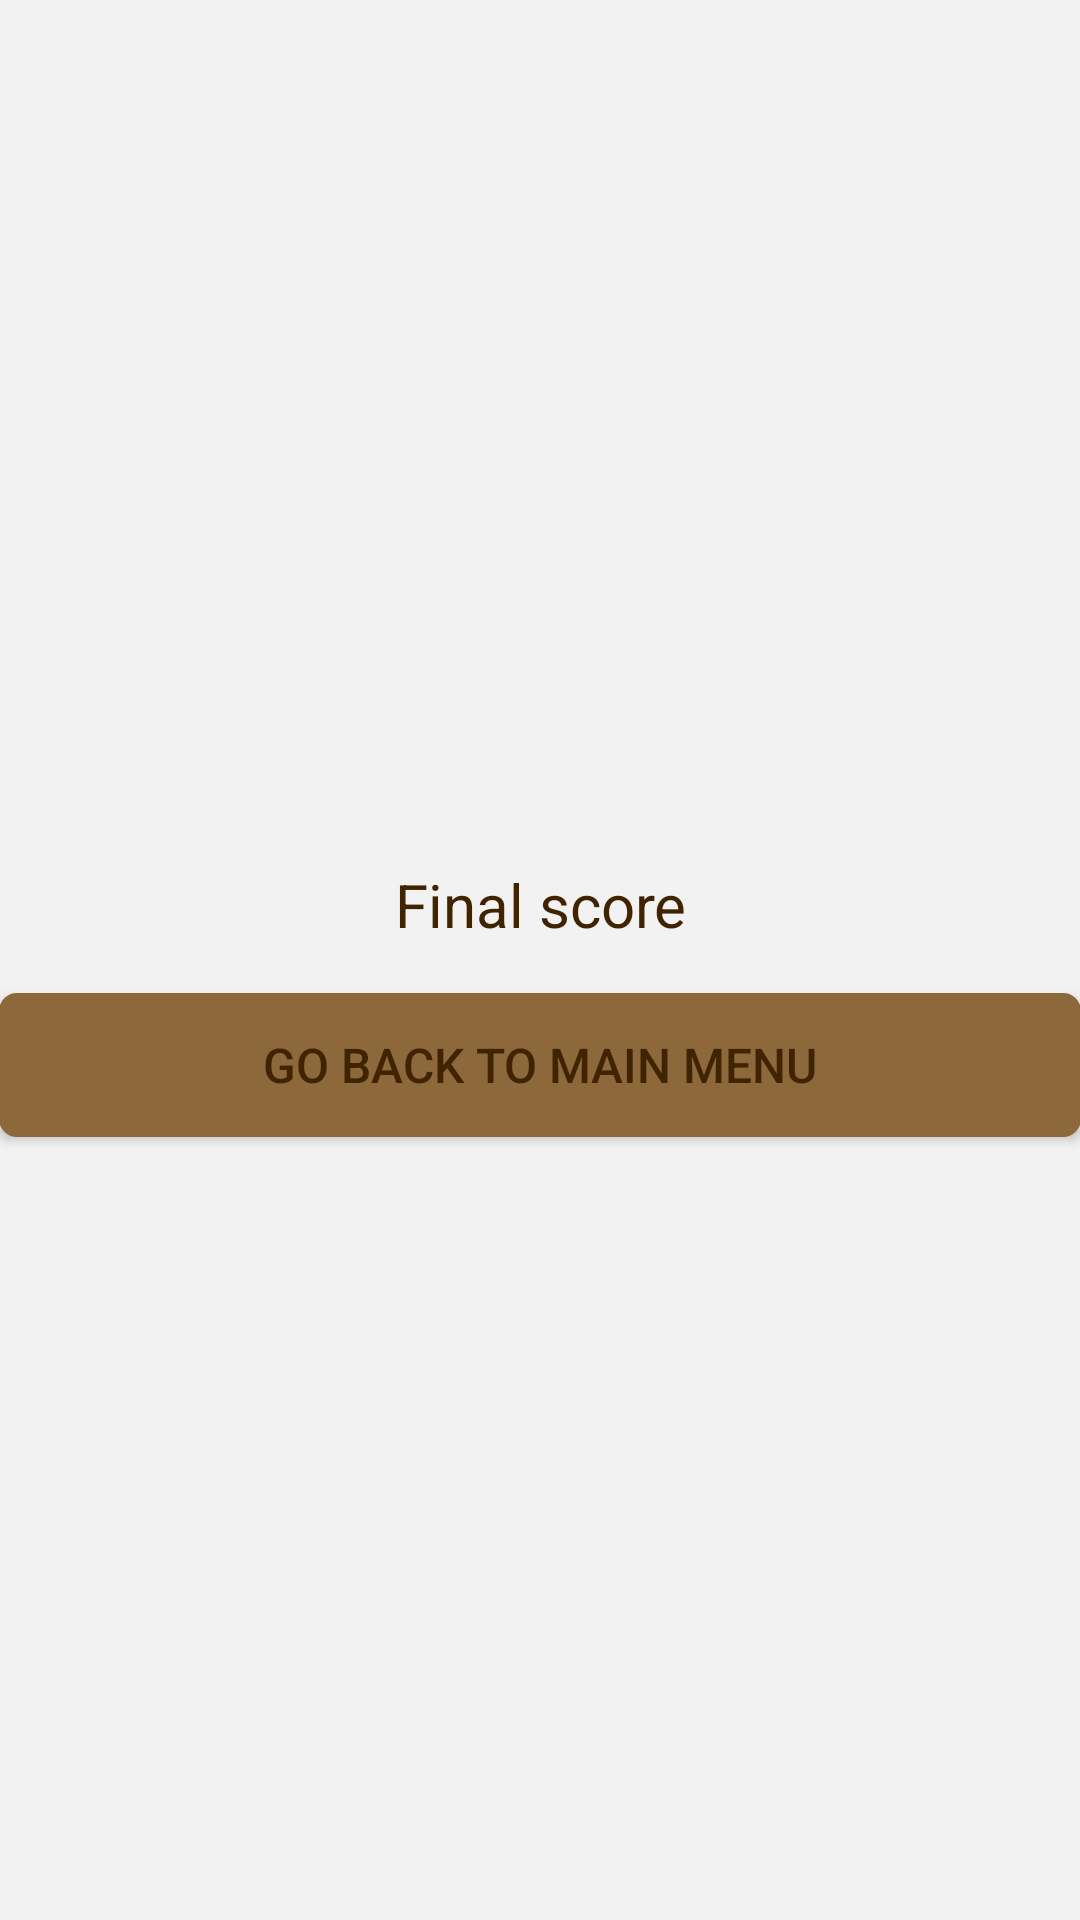

Layout XML and referenced resources for this Android screen:
<!-- AndroidManifest.xml: activity theme AppTheme -->
<!-- res/layout/activity_finish.xml -->
<?xml version="1.0" encoding="utf-8"?>
<LinearLayout xmlns:android="http://schemas.android.com/apk/res/android"
    xmlns:tools="http://schemas.android.com/tools"
    android:id="@+id/activity_main"
    android:layout_width="match_parent"
    android:layout_height="match_parent"
    android:background="@color/colorAccent"
    android:gravity="center"
    android:orientation="vertical"
    android:paddingBottom="@dimen/activity_vertical_margin"
    android:paddingLeft="@dimen/activity_horizontal_margin"
    android:paddingRight="@dimen/activity_horizontal_margin"
    android:paddingTop="@dimen/activity_vertical_margin"
    tools:context="com.example.android.quizapp.MainActivity">

    <TextView
        android:id="@+id/congratulations"
        style="@style/button_edit"
        android:layout_width="match_parent"
        android:layout_height="wrap_content"
        tools:text="@string/congratulations" />

    <TextView
        android:id="@+id/final_score"
        style="@style/button_edit"
        android:text="@string/final_score"/>

    <Button
        android:id="@+id/button_back_menu"
        style="@style/button_typical"
        android:text="@string/button_back_menu"/>

</LinearLayout>
<!-- resources referenced by this layout -->
<resources>
  <color name="colorAccent">#F2F2F2</color>
  <string name="button_back_menu">Go back to main menu</string>
  <string name="congratulations">Congratulations</string>
  <string name="final_score">Final score</string>
  <style name="button_edit">
          <item name="android:layout_marginBottom">8dp</item>
          <item name="android:textSize">20sp</item>
          <item name="android:gravity">center</item>
          <item name="android:inputType">textCapWords</item>
          <item name="android:layout_width">match_parent</item>
          <item name="android:layout_height">wrap_content</item>
          <item name="android:textColor">@color/colorPrimaryDark</item>
      </style>
  <style name="button_typical">
          <item name="android:layout_marginTop">8dp</item>
          <item name="android:layout_marginBottom">8dp</item>
          <item name="android:background">@drawable/button_typical</item>
          <item name="android:textSize">16sp</item>
          <item name="android:layout_width">match_parent</item>
          <item name="android:layout_height">wrap_content</item>
          <item name="android:textColor">@color/colorPrimaryDark</item>
      </style>
  <style name="AppTheme" parent="Theme.AppCompat.Light.DarkActionBar">
          
          <item name="colorPrimary">@color/colorPrimary</item>
          <item name="colorPrimaryDark">@color/colorPrimaryDark</item>
          <item name="colorAccent">@color/colorAccent</item>
      </style>
  <color name="colorPrimaryDark">#402401</color>
  <!-- drawable button_typical (drawable) -->
  <?xml version="1.0" encoding="utf-8"?>
  <selector xmlns:android="http://schemas.android.com/apk/res/android">
      <item android:state_pressed="true">
          <shape android:shape="rectangle">
              <corners android:radius="5dp"/>
              <solid android:color="@color/colorPrimary"/>
              <stroke android:width="2dp" android:color="@color/colorPrimaryDark"/>
          </shape>
      </item>
      <item android:state_focused="true">
          <shape android:shape="rectangle">
              <corners android:radius="5dp"/>
              <solid android:color="@color/colorPrimary"/>
              <stroke android:width="2dp" android:color="@color/colorPrimaryDark"/>
          </shape>
      </item>
      <item android:state_pressed="false">
          <shape android:shape="rectangle">
              <corners android:radius="5dp"/>
              <solid android:color="@color/colorPrimary"/>
              <stroke android:width="2dp" android:color="@color/colorPrimary"/>
          </shape>
      </item>
  </selector>
  <color name="colorPrimary">#8C683B</color>
</resources>
